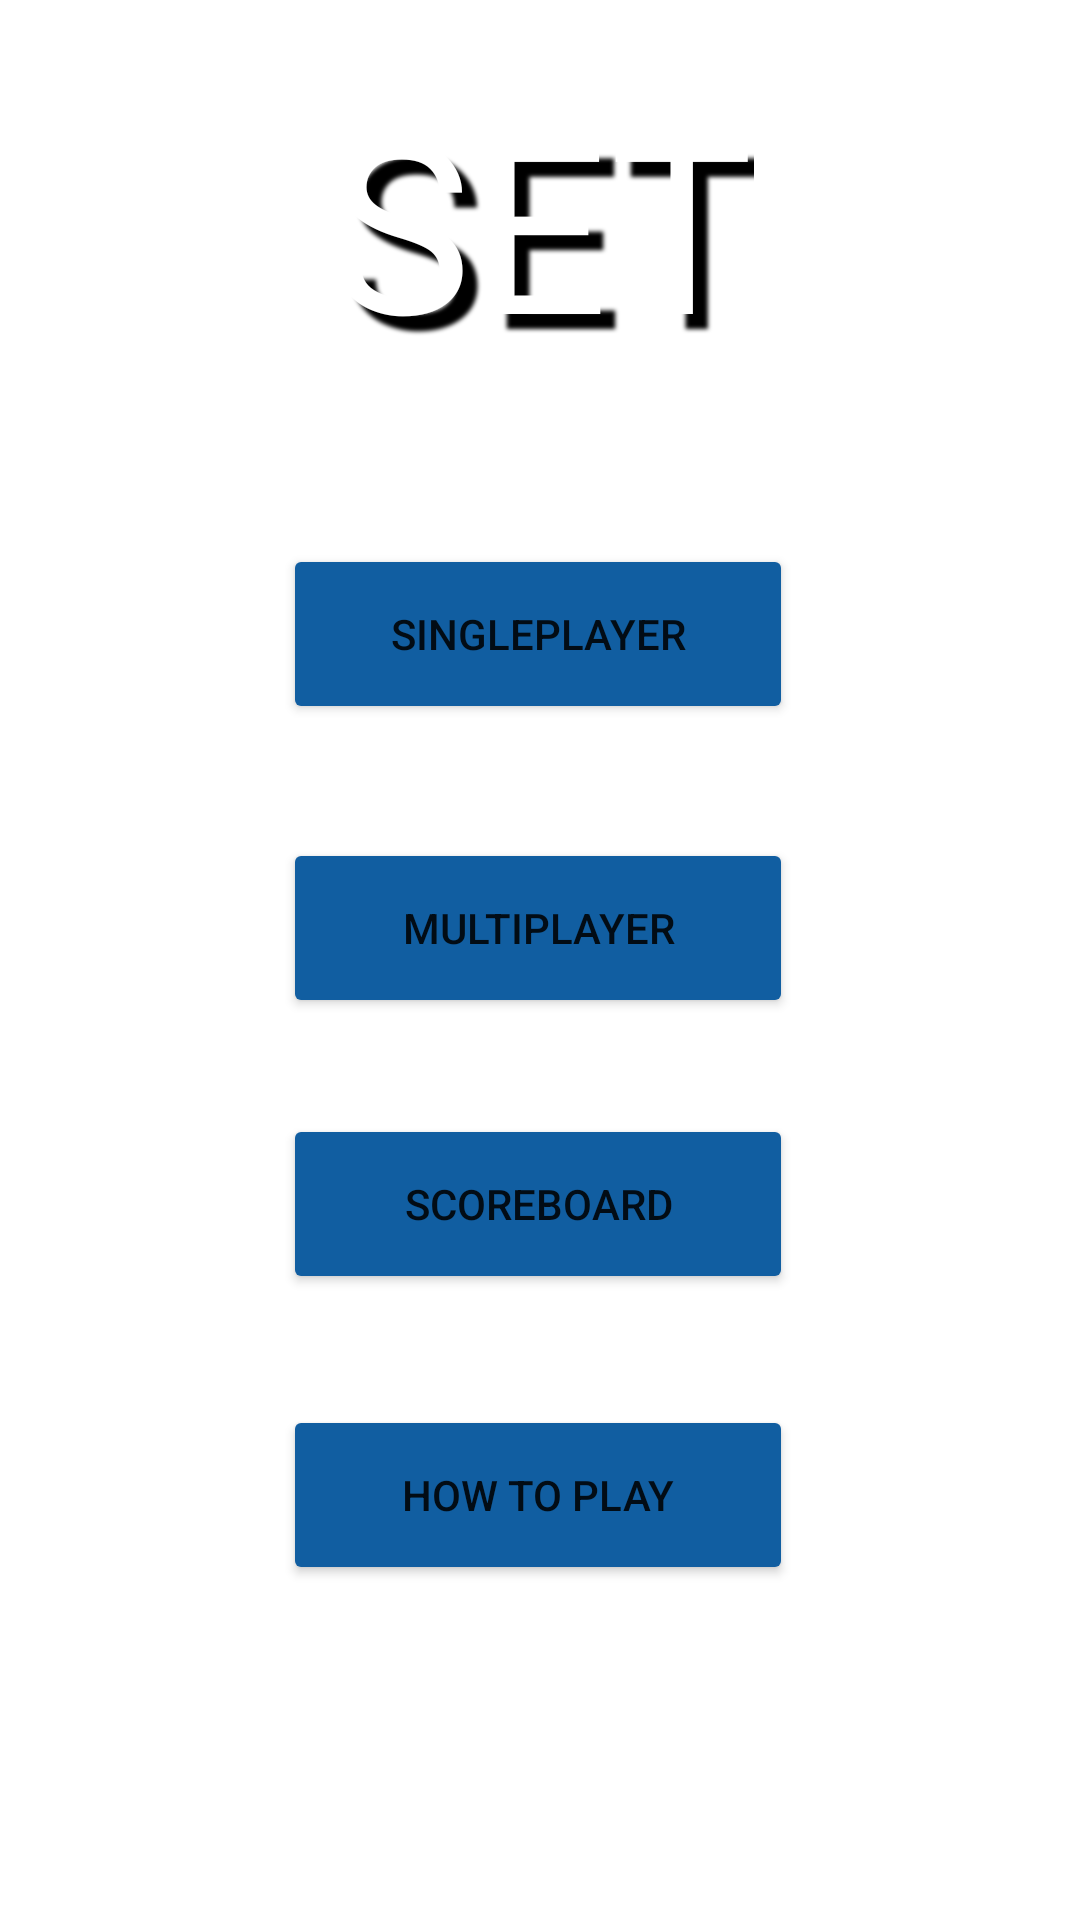

Write the Android layout XML for this screen, with the resource values it uses.
<!-- AndroidManifest.xml: application theme Theme.SETCardGame -->
<!-- res/layout/activity_main.xml -->
<?xml version="1.0" encoding="utf-8"?>
<androidx.constraintlayout.widget.ConstraintLayout xmlns:android="http://schemas.android.com/apk/res/android"
    xmlns:app="http://schemas.android.com/apk/res-auto"
    xmlns:tools="http://schemas.android.com/tools"
    android:layout_width="match_parent"
    android:layout_height="match_parent"
    tools:context=".viewmodel.MainActivity"
    android:background="@drawable/set_background">

    <TextView
        android:id="@+id/textView"
        android:layout_width="wrap_content"
        android:layout_height="wrap_content"
        android:fontFamily="@font/acme"
        android:gravity="center"
        android:shadowColor="@color/black"
        android:shadowDx="15"
        android:shadowDy="15"
        android:shadowRadius="3"
        android:text="@string/appName"
        android:textColor="@color/white"
        android:textSize="80sp"
        app:layout_constraintBottom_toTopOf="@+id/view"
        app:layout_constraintEnd_toEndOf="parent"
        app:layout_constraintHorizontal_bias="0.502"
        app:layout_constraintStart_toStartOf="parent"
        app:layout_constraintTop_toTopOf="parent"
        app:layout_constraintVertical_bias="0.49" />

    <View
        android:id="@+id/view"
        android:layout_width="271dp"
        android:layout_height="417dp"
        android:background="@drawable/radius"
        app:layout_constraintBottom_toBottomOf="parent"
        app:layout_constraintEnd_toEndOf="parent"
        app:layout_constraintHorizontal_bias="0.505"
        app:layout_constraintStart_toStartOf="parent"
        app:layout_constraintTop_toTopOf="parent"
        app:layout_constraintVertical_bias="0.66" />

    <Button
        android:id="@+id/scoreboardBtn"
        android:layout_width="170dp"
        android:layout_height="60dp"
        android:backgroundTint="@color/blue"
        android:gravity="center"
        android:onClick="switchToScoreboard"
        android:text="@string/scoreboardText"
        app:layout_constraintBottom_toBottomOf="@+id/view"
        app:layout_constraintEnd_toEndOf="parent"
        app:layout_constraintHorizontal_bias="0.497"
        app:layout_constraintStart_toStartOf="parent"
        app:layout_constraintTop_toBottomOf="@+id/multiplayerBtn"
        app:layout_constraintVertical_bias="0.193" />

    <Button
        android:id="@+id/singleplayerBtn"
        android:layout_width="170dp"
        android:layout_height="60dp"
        android:backgroundTint="@color/blue"
        android:gravity="center"
        android:onClick="switchToDifficulty"
        android:text="@string/singleplayerText"
        app:layout_constraintBottom_toBottomOf="@+id/view"
        app:layout_constraintEnd_toEndOf="parent"
        app:layout_constraintHorizontal_bias="0.497"
        app:layout_constraintStart_toStartOf="parent"
        app:layout_constraintTop_toTopOf="@+id/view"
        app:layout_constraintVertical_bias="0.095" />

    <Button
        android:id="@+id/multiplayerBtn"
        android:layout_width="170dp"
        android:layout_height="60dp"
        android:backgroundTint="@color/blue"
        android:gravity="center"
        android:onClick="switchToMultiplayer"
        android:text="@string/multiplayerText"
        app:layout_constraintBottom_toBottomOf="@+id/view"
        app:layout_constraintEnd_toEndOf="parent"
        app:layout_constraintHorizontal_bias="0.497"
        app:layout_constraintStart_toStartOf="parent"
        app:layout_constraintTop_toBottomOf="@+id/singleplayerBtn"
        app:layout_constraintVertical_bias="0.144" />

    <Button
        android:id="@+id/howToBtn"
        android:layout_width="170dp"
        android:layout_height="60dp"
        android:backgroundTint="@color/blue"
        android:gravity="center"
        android:onClick="switchToHowToPage"
        android:text="@string/howToTitle"
        app:layout_constraintBottom_toBottomOf="@+id/view"
        app:layout_constraintEnd_toEndOf="parent"
        app:layout_constraintHorizontal_bias="0.497"
        app:layout_constraintStart_toStartOf="parent"
        app:layout_constraintTop_toBottomOf="@+id/scoreboardBtn"
        app:layout_constraintVertical_bias="0.506" />

</androidx.constraintlayout.widget.ConstraintLayout>
<!-- resources referenced by this layout -->
<resources>
  <color name="black">#FF000000</color>
  <color name="blue">#115EA1</color>
  <color name="white">#FFFFFFFF</color>
  <string name="appName">SET</string>
  <string name="howToTitle">How To Play</string>
  <string name="multiplayerText">Multiplayer</string>
  <string name="scoreboardText">Scoreboard</string>
  <string name="singleplayerText">Singleplayer</string>
  <style name="Theme.SETCardGame" parent="Theme.MaterialComponents.DayNight.DarkActionBar">
          
          <item name="colorPrimary">@color/blue</item>
          <item name="colorPrimaryVariant">@color/blue</item>
          <item name="colorOnPrimary">@color/white</item>
          
          <item name="colorSecondary">@color/blue</item>
          <item name="colorSecondaryVariant">@color/blue</item>
          <item name="colorOnSecondary">@color/black</item>
          
          <item name="android:statusBarColor">@color/blue</item>
          <item name="android:windowLightStatusBar">false</item>
          
      </style>
</resources>
